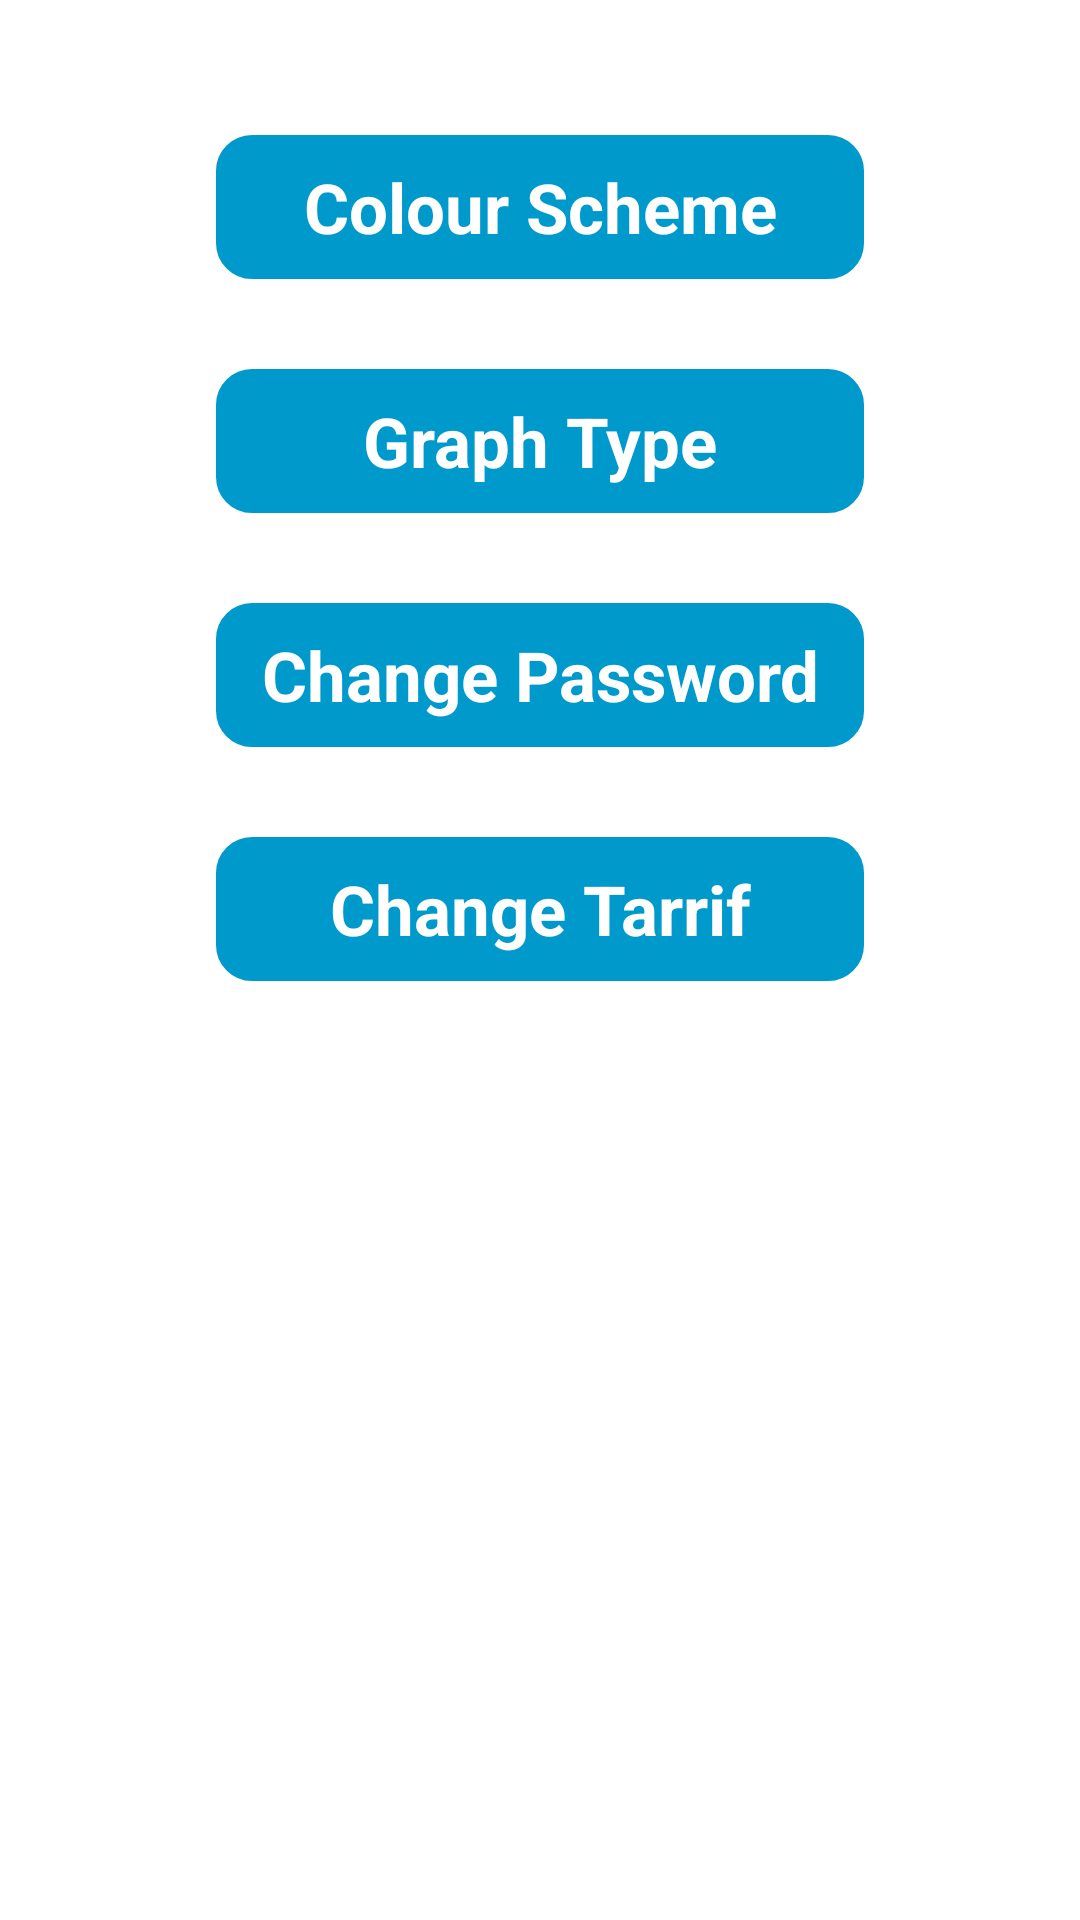

Here is an Android app screen rendered from its layout file. Give the layout XML and the strings, colors and styles it references.
<!-- AndroidManifest.xml: application theme AppTheme -->
<!-- res/layout/activity_settings.xml -->
<RelativeLayout xmlns:android="http://schemas.android.com/apk/res/android"
    xmlns:tools="http://schemas.android.com/tools"
    android:layout_width="match_parent"
    android:layout_height="match_parent"
    android:paddingBottom="@dimen/activity_vertical_margin"
    android:paddingLeft="@dimen/activity_horizontal_margin"
    android:paddingRight="@dimen/activity_horizontal_margin"
    android:paddingTop="@dimen/activity_vertical_margin"
    tools:context=".HomeActivity"
    android:background="#FFFFFF" >
	<LinearLayout
        android:id="@+id/Settings_Container"
        android:layout_width="match_parent"
        android:layout_height="match_parent"
        android:orientation="vertical" >
                <LinearLayout
                    android:id="@+id/Settings_LL_container"
                    android:layout_width="match_parent"
                    android:layout_height="wrap_content"
                    android:layout_marginTop="30sp"
                    android:orientation="vertical"
                    android:gravity="center" >

                    <Button
                        android:id="@+id/Settings_ColourScheme_Button"
                        android:layout_width="wrap_content"
                        android:layout_height="wrap_content"
                        android:layout_margin="15dp"
                        android:background="@drawable/settingsroundbutton"
                        android:ems="8"
                        android:paddingLeft="10dp"
                        android:paddingRight="10dp"
                        android:text="Colour Scheme"
                        android:textStyle="bold"
                        android:textColor="@color/white_theme"
                        android:textSize="23sp" />
                    <Button
                        android:id="@+id/Settings_GraphType_Button"
                        android:layout_width="wrap_content"
                        android:layout_height="wrap_content"
                        android:layout_margin="15dp"
                        android:background="@drawable/settingsroundbutton"
                        android:ems="8"
                        android:paddingLeft="10dp"
                        android:paddingRight="10dp"
                        android:text="Graph Type"
                        android:textStyle="bold"
                        android:textColor="@color/white_theme"
                        android:textSize="23sp" />
                    <Button
                        android:id="@+id/Settings_ChangePassword_Button"
                        android:layout_width="wrap_content"
                        android:layout_height="wrap_content"
                        android:layout_margin="15dp"
                        android:background="@drawable/settingsroundbutton"
                        android:ems="8"
                        android:paddingLeft="10dp"
                        android:paddingRight="10dp"
                        android:text="Change Password"
                        android:textStyle="bold"
                        android:textColor="@color/white_theme"
                        android:textSize="23sp" />
                    <Button
                        android:id="@+id/Settings_ChangeTarrif_Button"
                        android:layout_width="wrap_content"
                        android:layout_height="wrap_content"
                        android:layout_margin="15dp"
                        android:background="@drawable/settingsroundbutton"
                        android:ems="8"
                        android:paddingLeft="10dp"
                        android:paddingRight="10dp"
                        android:text="Change Tarrif"
                        android:textStyle="bold"
                        android:textColor="@color/white_theme"
                        android:textSize="23sp" />


            </LinearLayout>
        </LinearLayout>
</RelativeLayout>
<!-- resources referenced by this layout -->
<resources>
  <color name="white_theme">#FFFFFF</color>
  <!-- drawable settingsroundbutton (drawable-hdpi) -->
  <?xml version="1.0" encoding="utf-8"?>
  <shape
      xmlns:android="http://schemas.android.com/apk/res/android"
      android:shape="rectangle"   >
  
      <solid
          android:color="@color/bluish_theme">
      </solid>
  
      <stroke
          android:width="2dp"
          android:color="@color/bluish_theme">
      </stroke>
  
      <padding
          android:left="5dp"
          android:top="5dp"
          android:right="5dp"
          android:bottom="5dp"    >
      </padding>
  
      <corners
          android:radius="11dp"   >
      </corners>
  
  </shape>
  <style name="AppTheme" parent="AppBaseTheme">
          
      </style>
  <color name="bluish_theme">#0099CC</color>
  <style name="AppBaseTheme" parent="android:Theme.Light">
          
      </style>
</resources>
